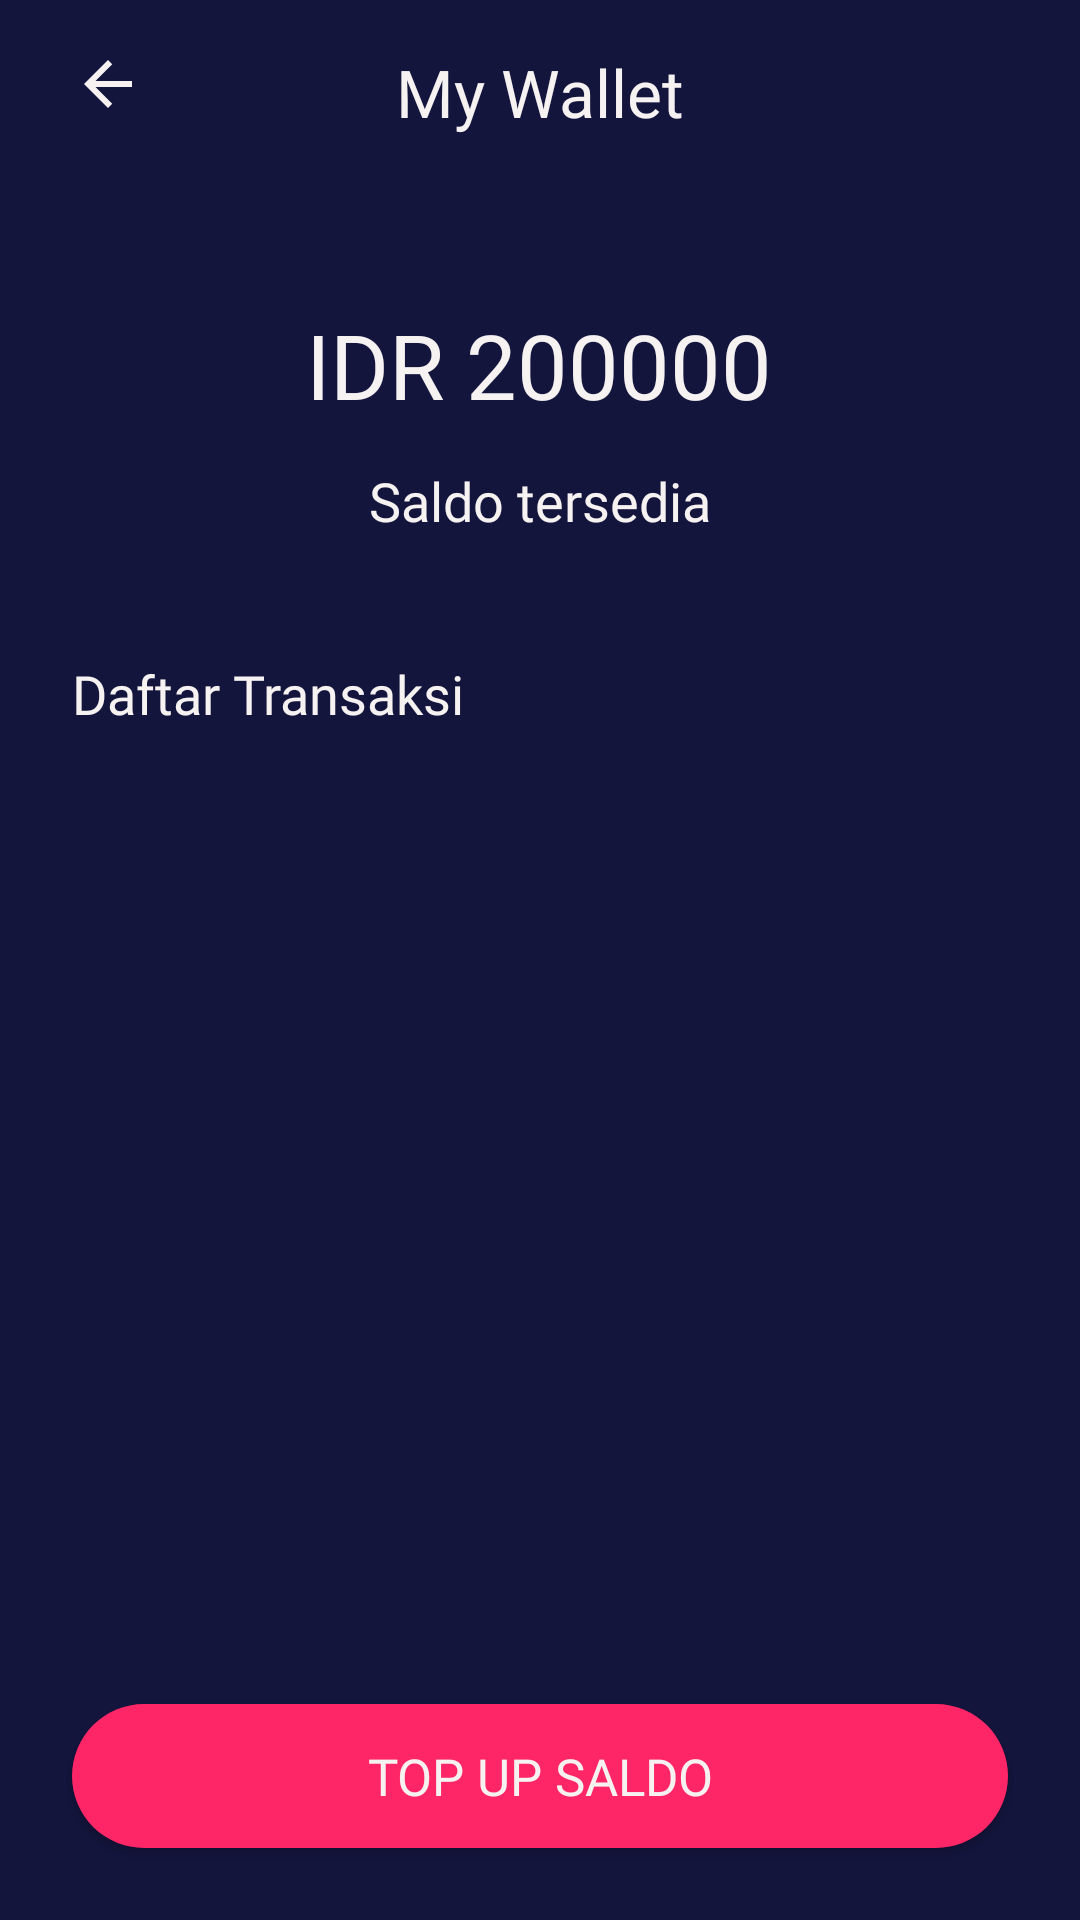

Android layout source for this screen:
<!-- AndroidManifest.xml: application theme AppTheme -->
<!-- res/layout/activity_wallet.xml -->
<?xml version="1.0" encoding="utf-8"?>
<androidx.constraintlayout.widget.ConstraintLayout xmlns:android="http://schemas.android.com/apk/res/android"
    xmlns:app="http://schemas.android.com/apk/res-auto"
    xmlns:tools="http://schemas.android.com/tools"
    android:layout_width="match_parent"
    android:layout_height="match_parent"
    android:background="@color/bluePrimarrry"
    tools:context=".WalletActivity">


    <ImageView
        android:id="@+id/imageView17"
        android:layout_width="wrap_content"
        android:layout_height="wrap_content"
        android:layout_marginStart="24dp"
        android:layout_marginTop="16dp"
        app:layout_constraintStart_toStartOf="parent"
        app:layout_constraintTop_toTopOf="parent"
        app:srcCompat="@drawable/ic_baseline_arrow_back_24" />

    <TextView
        android:id="@+id/textView13"
        android:layout_width="wrap_content"
        android:layout_height="wrap_content"
        android:layout_marginStart="24dp"
        android:layout_marginTop="16dp"
        android:layout_marginEnd="24dp"
        android:text="My Wallet"
        android:textColor="@color/white"
        android:textSize="22sp"
        android:fontFamily="@font/montserrat_bold"
        app:layout_constraintEnd_toEndOf="parent"
        app:layout_constraintStart_toStartOf="parent"
        app:layout_constraintTop_toTopOf="parent" />

    <TextView
        android:id="@+id/textView24"
        android:layout_width="wrap_content"
        android:layout_height="wrap_content"
        android:layout_marginStart="24dp"
        android:layout_marginTop="56dp"
        android:layout_marginEnd="24dp"
        android:fontFamily="@font/montserrat"
        android:text="IDR 200000"
        android:textColor="@color/white"
        android:textSize="30sp"
        app:layout_constraintEnd_toEndOf="parent"
        app:layout_constraintHorizontal_bias="0.498"
        app:layout_constraintStart_toStartOf="parent"
        app:layout_constraintTop_toBottomOf="@+id/textView13" />

    <TextView
        android:id="@+id/textView14"
        android:layout_width="wrap_content"
        android:layout_height="wrap_content"
        android:layout_marginStart="24dp"
        android:layout_marginTop="13dp"
        android:layout_marginEnd="24dp"
        android:textSize="18sp"
        android:textColor="@color/white"
        android:fontFamily="@font/montserrat"
        android:text="Saldo tersedia"
        app:layout_constraintEnd_toEndOf="parent"
        app:layout_constraintStart_toStartOf="parent"
        app:layout_constraintTop_toBottomOf="@+id/textView24" />

    <TextView
        android:id="@+id/textView25"
        android:layout_width="wrap_content"
        android:layout_height="wrap_content"
        android:layout_marginStart="24dp"
        android:layout_marginTop="40dp"
        android:fontFamily="@font/montserrat"
        android:text="@string/daftar_transaksi"
        android:textColor="@color/white"
        android:textSize="18sp"
        app:layout_constraintStart_toStartOf="parent"
        app:layout_constraintTop_toBottomOf="@+id/textView14" />

    <androidx.recyclerview.widget.RecyclerView
        android:id="@+id/rv_transaksi"
        android:layout_width="0dp"
        android:layout_height="280dp"
        android:layout_marginStart="24dp"
        android:layout_marginTop="8dp"
        android:layout_marginEnd="24dp"
        app:layout_constraintEnd_toEndOf="parent"
        app:layout_constraintStart_toStartOf="parent"
        app:layout_constraintTop_toBottomOf="@+id/textView25" />

    <Button
        android:id="@+id/bt_topup"
        style="@style/Button.redend"
        android:layout_width="0dp"
        android:layout_height="wrap_content"
        android:layout_marginStart="24dp"
        android:layout_marginEnd="24dp"
        android:layout_marginBottom="24dp"
        android:text="Top up saldo"
        app:layout_constraintBottom_toBottomOf="parent"
        app:layout_constraintEnd_toEndOf="parent"
        app:layout_constraintStart_toStartOf="parent" />


</androidx.constraintlayout.widget.ConstraintLayout>
<!-- resources referenced by this layout -->
<resources>
  <color name="bluePrimarrry">#14153D</color>
  <color name="white">#F6F2F2</color>
  <!-- drawable ic_baseline_arrow_back_24 (drawable) -->
  <vector android:height="24dp" android:tint="#F6F2F2"
      android:viewportHeight="24" android:viewportWidth="24"
      android:width="24dp" xmlns:android="http://schemas.android.com/apk/res/android">
      <path android:fillColor="@android:color/white" android:pathData="M20,11H7.83l5.59,-5.59L12,4l-8,8 8,8 1.41,-1.41L7.83,13H20v-2z"/>
  </vector>
  <string name="daftar_transaksi">Daftar Transaksi</string>
  <style name="Button.redend" parent="TextAppearance.AppCompat.Button">
          <item name="android:background">@drawable/bg_rounded_red</item>
          <item name="android:textColor">@color/white</item>
          <item name="android:fontFamily">@font/montserrat</item>
          <item name="android:textSize">17sp</item>
      </style>
  <style name="AppTheme" parent="Theme.AppCompat.Light.NoActionBar">
          
          <item name="colorPrimary">@color/colorPrimary</item>
          <item name="colorPrimaryDark">@color/colorPrimaryDark</item>
          <item name="colorAccent">@color/colorAccent</item>
      </style>
  <!-- drawable bg_rounded_red (drawable) -->
  <?xml version="1.0" encoding="utf-8"?>
  <shape xmlns:android="http://schemas.android.com/apk/res/android"
      android:shape="rectangle">
      <solid android:color="@color/redPrimary"/>
      <corners android:radius="25dp"/>
  
  </shape>
  <color name="colorPrimary">#FF2667</color>
  <color name="colorPrimaryDark">#3700B3</color>
  <color name="colorAccent">#03DAC5</color>
  <color name="redPrimary">#FF2667</color>
</resources>
